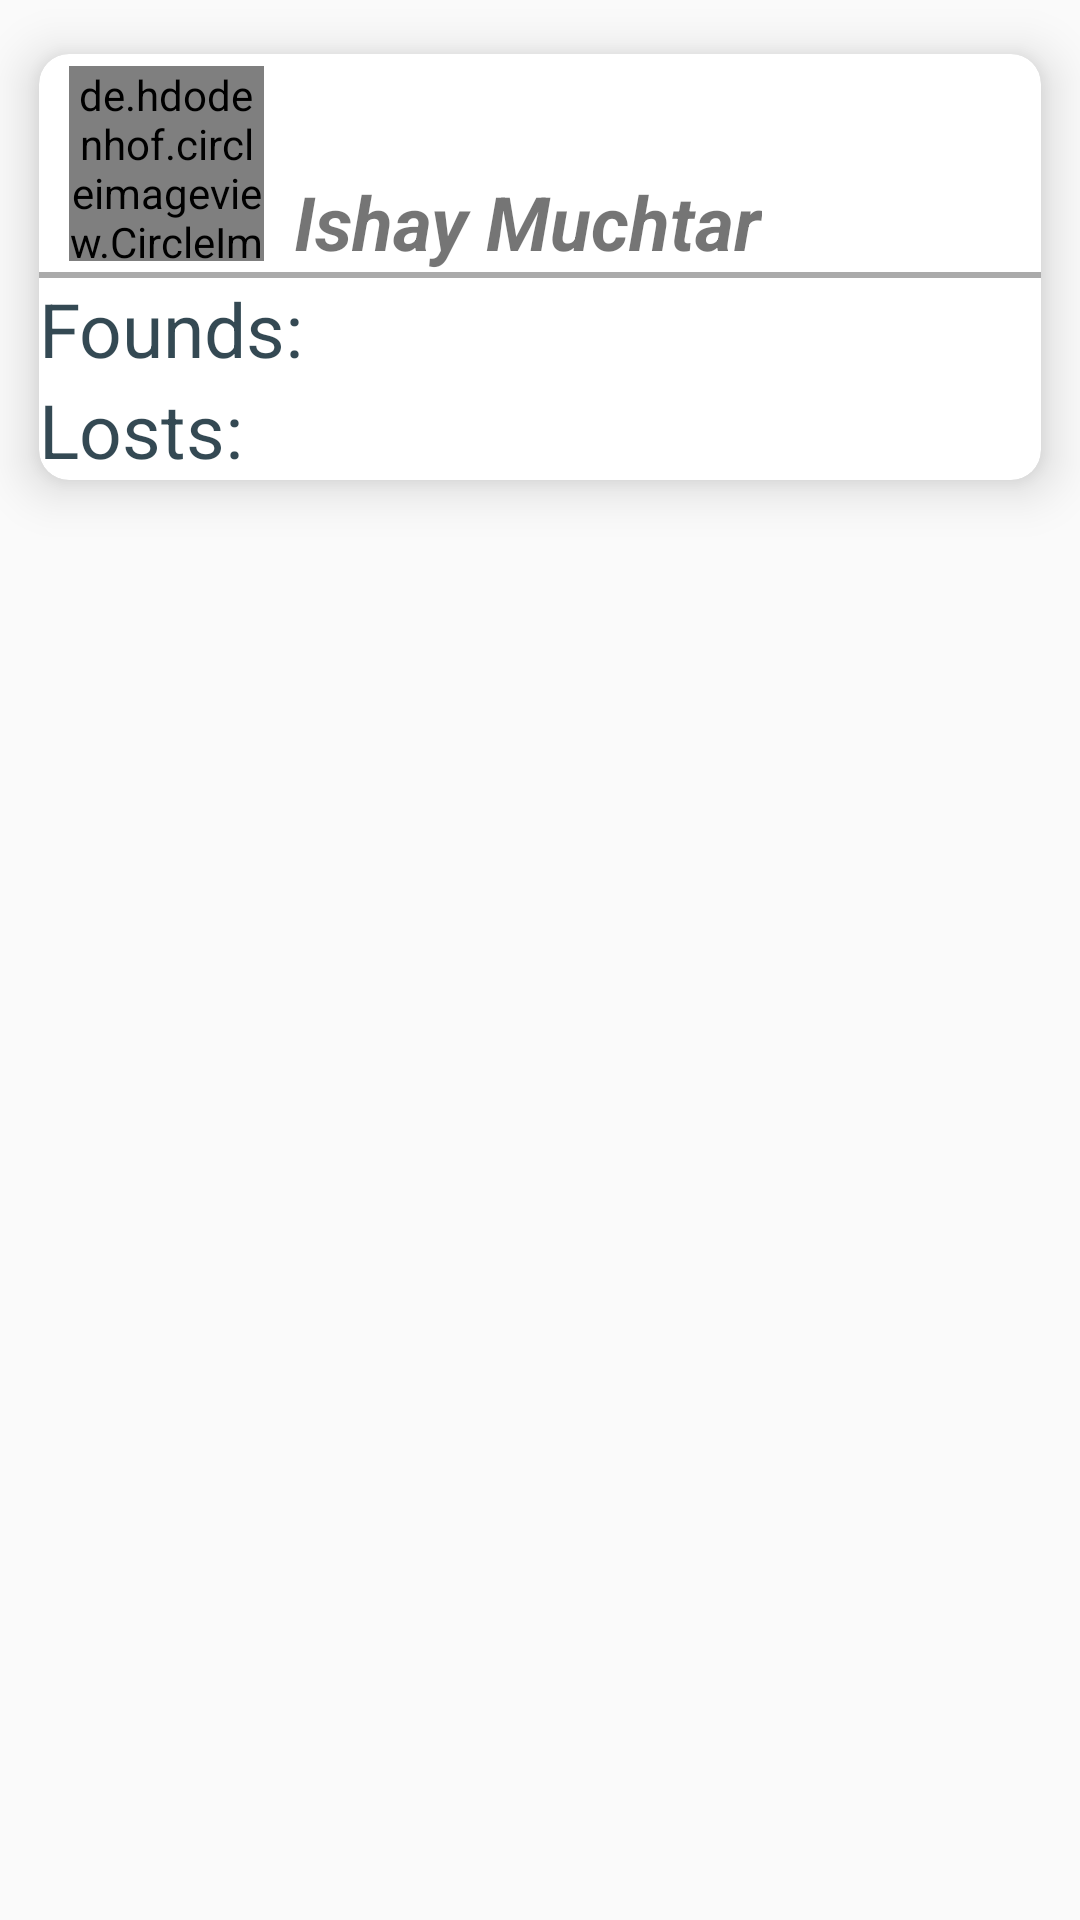

Reconstruct the res/layout file that produces this screen, plus the resources it refers to.
<!-- AndroidManifest.xml: application theme AppTheme -->
<!-- res/layout/layout_highscoreitem.xml -->
<?xml version="1.0" encoding="utf-8"?>
<RelativeLayout xmlns:android="http://schemas.android.com/apk/res/android"
    android:layout_width="match_parent"
    android:layout_height="wrap_content"
    android:id="@+id/hs_parent_layout"
    xmlns:card_view="http://schemas.android.com/apk/res-auto">


    <android.support.v7.widget.CardView
        android:id="@+id/hs_cardView"
        xmlns:android="http://schemas.android.com/apk/res/android"
        xmlns:card_view="http://schemas.android.com/apk/res-auto"
        android:layout_width="match_parent"
        android:layout_height="wrap_content"
        android:layout_margin="0dp"
        card_view:cardUseCompatPadding="true"
        card_view:cardElevation="10dp"
        card_view:cardCornerRadius="10dp">

        <ScrollView
            android:layout_width="match_parent"
            android:layout_height="match_parent">

            <LinearLayout
                android:id="@+id/hs_card_lin_layout"
                android:orientation="vertical"
                android:layout_width="match_parent"
                android:layout_height="wrap_content">

                <LinearLayout
                    android:layout_marginTop="4dp"
                    android:layout_marginStart="10dp"
                    android:orientation="horizontal"
                    android:layout_width="match_parent"
                    android:layout_height="wrap_content">

                    
                    <de.hdodenhof.circleimageview.CircleImageView
                        android:id="@+id/hs_imgProfilePic"
                        android:src="@drawable/ishay_1"
                        android:layout_width="65dp"
                        android:layout_height="65dp"
                        android:layout_marginRight="10dp"
                        />
                    

                    <LinearLayout
                        android:orientation="vertical"
                        android:layout_width="wrap_content"
                        android:layout_height="wrap_content">

                        <ImageView
                            android:id="@+id/hs_imgBadgePic"
                            android:src="@drawable/ic_crown"
                            android:layout_width="35dp"
                            android:layout_height="35dp" />

                        
                        <TextView
                            android:id="@+id/hs_tvPersonName"
                            android:text="Ishay Muchtar"
                            android:textSize="25sp"
                            android:textStyle="italic|bold"
                            android:layout_width="wrap_content"
                            android:layout_height="wrap_content" />
                        

                    </LinearLayout>

                </LinearLayout>

                <View
                    android:layout_width="match_parent"
                    android:layout_height="2dp"
                    android:background="@android:color/darker_gray"
                    android:layout_marginBottom="0dp"
                    />

                
                <TextView
                    android:id="@+id/hs_tvUserFounds"
                    android:textSize="25sp"
                    android:textColor="#cc011c28"
                    android:text="Founds:"
                    android:layout_width="wrap_content"
                    android:layout_height="wrap_content" />

                <TextView
                    android:id="@+id/hs_tvUserLosts"
                    android:text="Losts:"
                    android:textSize="25sp"
                    android:textColor="#cc011c28"
                    android:layout_width="wrap_content"
                    android:layout_height="wrap_content" />
                

            </LinearLayout>

        </ScrollView>


    </android.support.v7.widget.CardView>

</RelativeLayout>
<!-- resources referenced by this layout -->
<resources>
  <!-- drawable ishay_1: jpg bitmap (drawable, 159650 bytes) -->
  <style name="AppTheme" parent="Theme.AppCompat.Light.DarkActionBar">
          
          <item name="colorPrimary">@color/colorPrimary</item>
          <item name="colorPrimaryDark">@color/colorPrimaryDark</item>
          <item name="colorAccent">@color/colorAccent</item>
      </style>
  <color name="colorPrimary">#D2B48C</color>
  <color name="colorPrimaryDark">#303F9F</color>
  <color name="colorAccent">#4589e1</color>
</resources>
